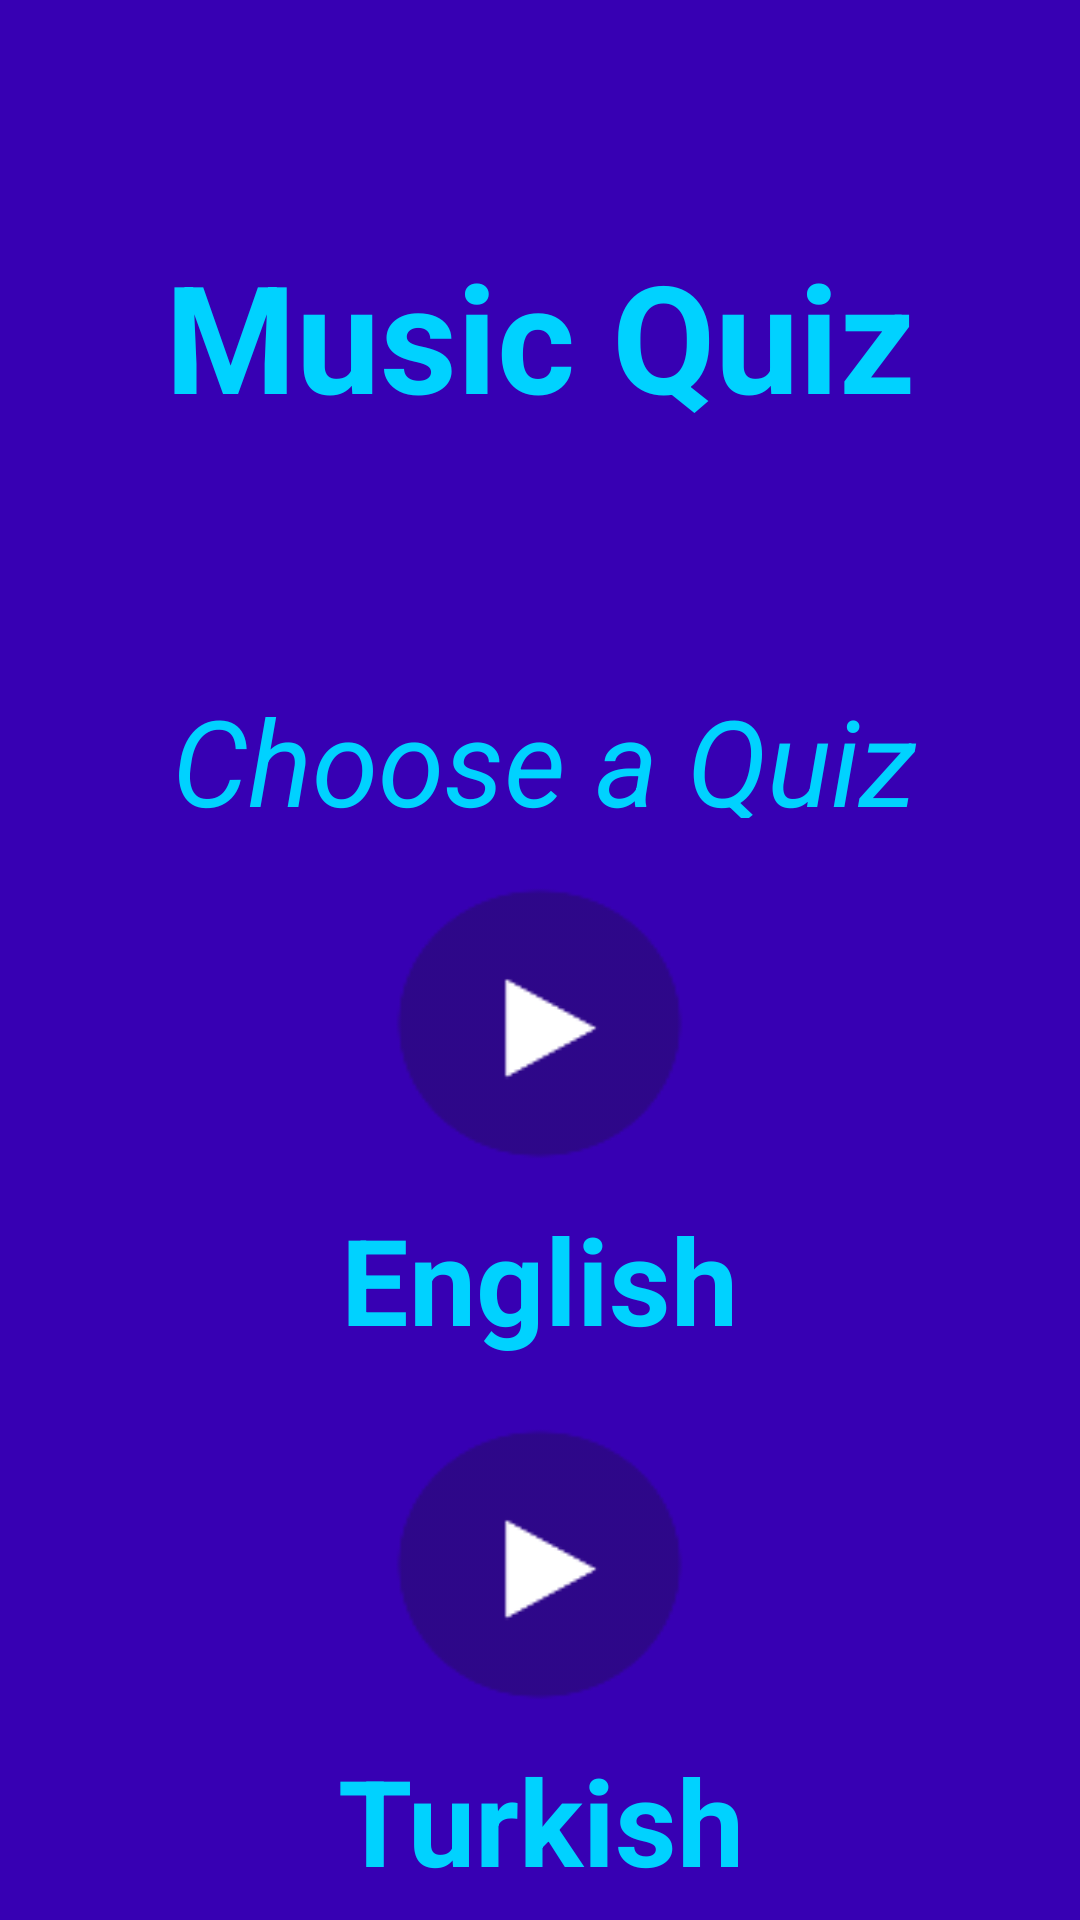

Layout XML and referenced resources for this Android screen:
<!-- AndroidManifest.xml: application theme Theme.AppCompat.Light.NoActionBar.FullScreen -->
<!-- res/layout/activity_main.xml -->
<?xml version="1.0" encoding="utf-8"?>
<LinearLayout xmlns:android="http://schemas.android.com/apk/res/android"
    xmlns:tools="http://schemas.android.com/tools"
    android:layout_width="match_parent"
    android:layout_height="match_parent"
    tools:context=".MainActivity"
    android:background="@color/design_default_color_primary_dark"
    android:gravity="center"
    android:orientation="vertical">

    <TextView
        android:layout_width="wrap_content"
        android:layout_height="110dp"
        android:layout_margin="50dp"
        android:layout_marginTop="5dp"
        android:gravity="center"
        android:text="Music Quiz"
        android:textColor="#00d2ff"
        android:textSize="50sp"
        android:textStyle="bold" />

    <TextView
        android:layout_width="342dp"
        android:layout_height="46dp"
        android:layout_margin="10dp"
        android:text="     Choose a Quiz"
        android:textColor="#00d2ff"
        android:textSize="40dp"
        android:textStyle="italic" />

    <ImageButton
        android:layout_width="103dp"
        android:layout_height="97dp"
        android:layout_margin="10dp"
        android:background="@drawable/yeniplaybut"
        android:onClick="startGame" />

    <TextView
        android:layout_width="wrap_content"
        android:layout_height="wrap_content"
        android:layout_marginBottom="10dp"
        android:gravity="center"
        android:onClick="startGame"
        android:text="English"
        android:textColor="#00d2ff"
        android:textSize="40sp"
        android:textStyle="bold" />



    <ImageButton
        android:layout_width="103dp"
        android:layout_height="97dp"
        android:layout_margin="10dp"
        android:background="@drawable/yeniplaybut"
        android:onClick="secondstartGame" />

    <TextView
        android:layout_width="wrap_content"
        android:layout_height="43dp"
        android:layout_marginBottom="10dp"
        android:gravity="center"
        android:onClick="secondstartGame"
        android:text="Turkish"
        android:textColor="#00d2ff"
        android:textSize="40sp"
        android:textStyle="bold" />


</LinearLayout>
<!-- resources referenced by this layout -->
<resources>
  <!-- drawable yeniplaybut: png bitmap (drawable, 2336 bytes) -->
  <style name="Theme.AppCompat.Light.NoActionBar.FullScreen" parent="@style/Theme.AppCompat.Light.NoActionBar">
          <item name="android:windowNoTitle">true</item>
          <item name="android:windowActionBar">false</item>
          <item name="android:windowFullscreen">true</item>
          <item name="android:windowContentOverlay">@null</item>
      </style>
</resources>
